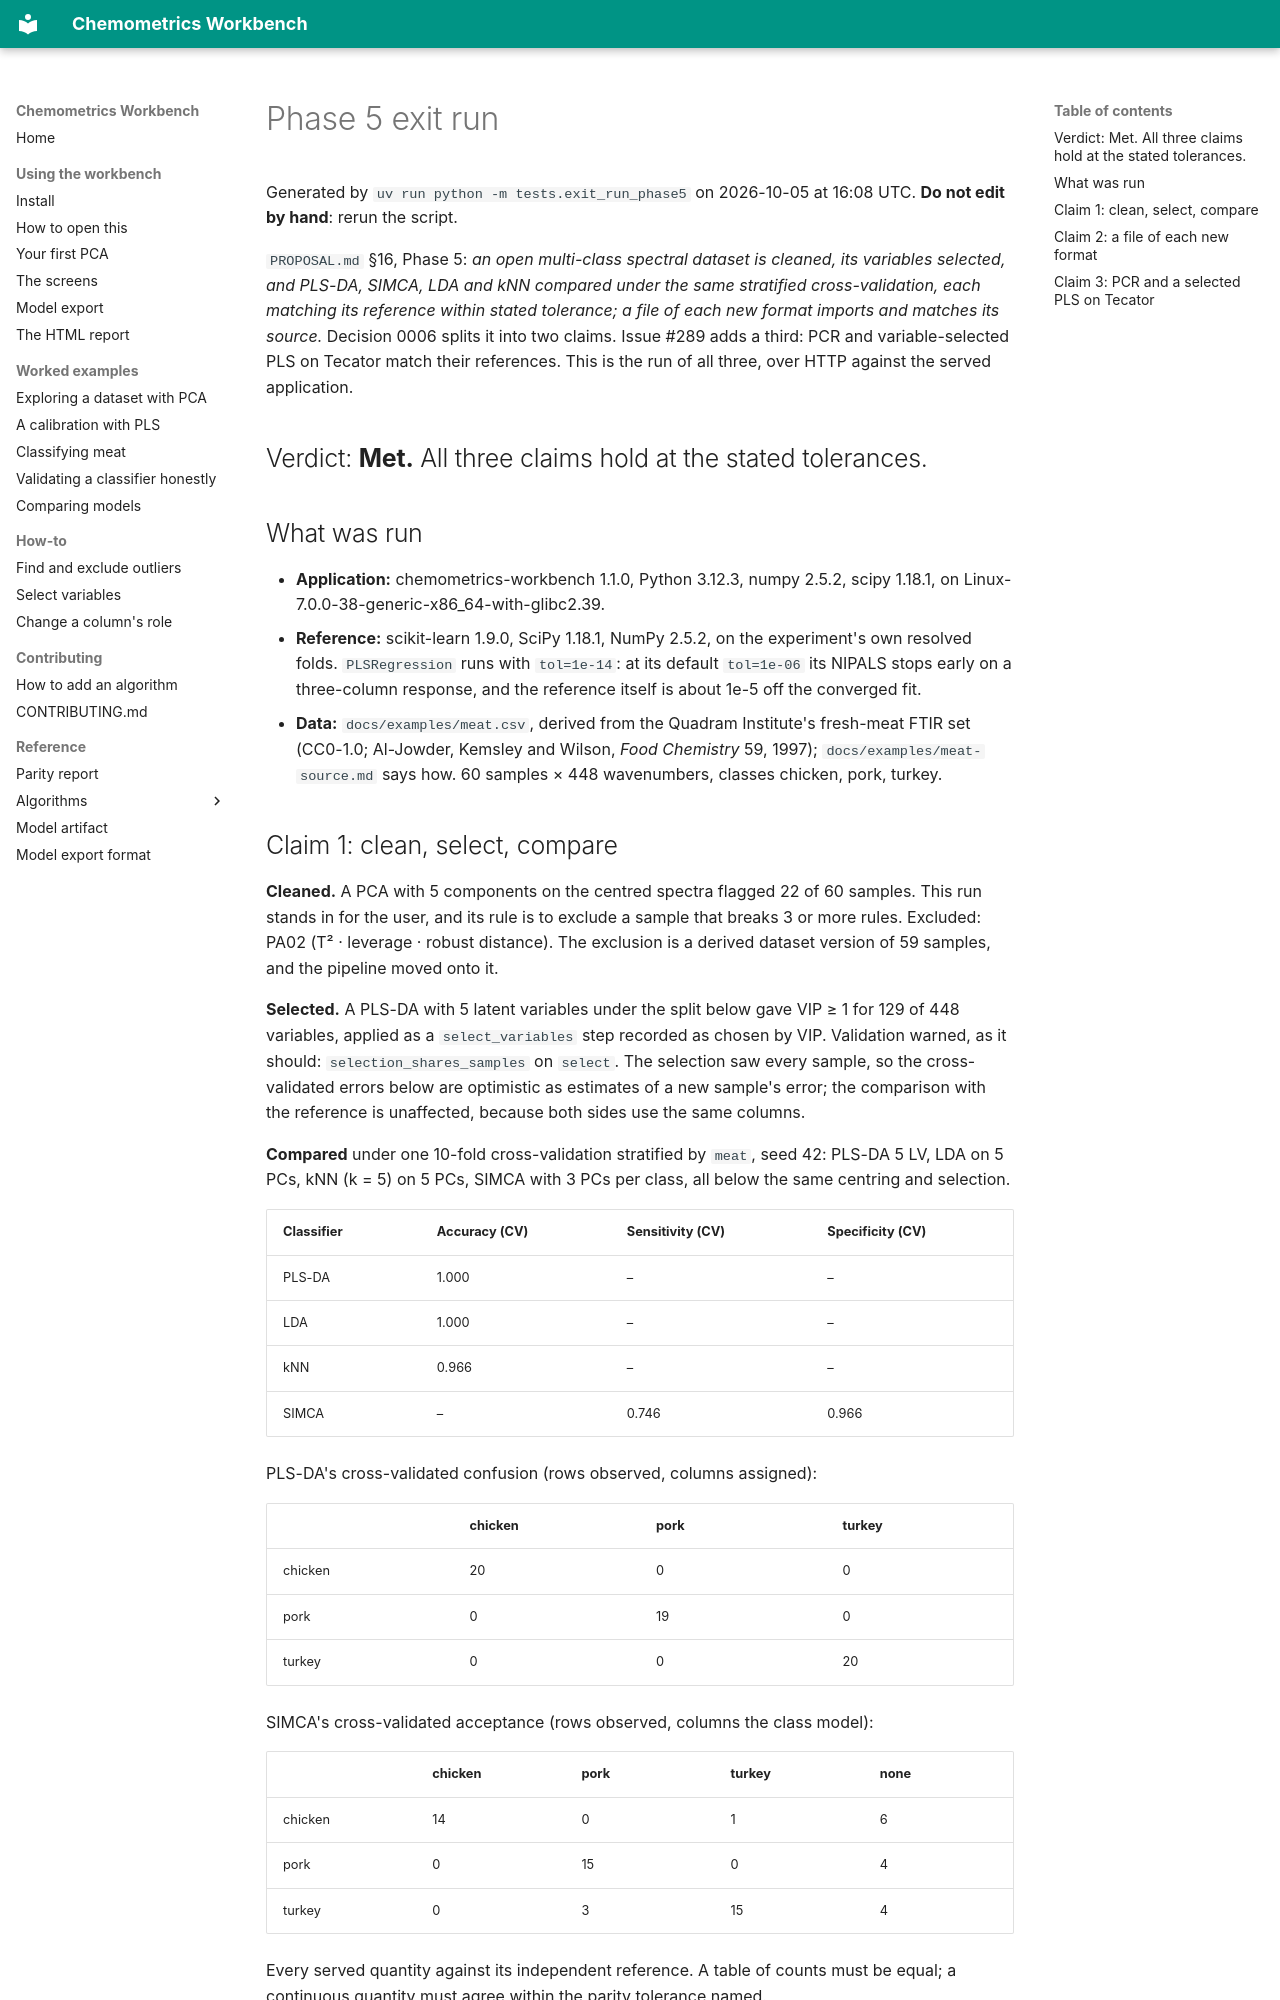

repository: millermuttu/Chemometrics-Workbench · page: phase-5/exit-run/index.html · generator: mkdocs

# Phase 5 exit run

Generated by `uv run python -m tests.exit_run_phase5` on 2026-10-05 at 16:08 UTC. **Do not edit by hand**: rerun the script.

`PROPOSAL.md` §16, Phase 5: *an open multi-class spectral dataset is cleaned, its variables selected, and PLS-DA, SIMCA, LDA and kNN compared under the same stratified cross-validation, each matching its reference within stated tolerance; a file of each new format imports and matches its source.* Decision 0006 splits it into two claims. Issue #289 adds a third: PCR and variable-selected PLS on Tecator match their references. This is the run of all three, over HTTP against the served application.

## Verdict: **Met.** All three claims hold at the stated tolerances.

## What was run

- **Application:** chemometrics-workbench 1.1.0, Python 3.12.3, numpy 2.5.2, scipy 1.18.1, on Linux-7.0.0-38-generic-x86_64-with-glibc2.39.
- **Reference:** scikit-learn 1.9.0, SciPy 1.18.1, NumPy 2.5.2, on the experiment's own resolved folds. `PLSRegression` runs with `tol=1e-14`: at its default `tol=1e-06` its NIPALS stops early on a three-column response, and the reference itself is about 1e-5 off the converged fit.
- **Data:** `docs/examples/meat.csv`, derived from the Quadram Institute's fresh-meat FTIR set (CC0-1.0; Al-Jowder, Kemsley and Wilson, *Food Chemistry* 59, 1997); `docs/examples/meat-source.md` says how. 60 samples × 448 wavenumbers, classes chicken, pork, turkey.
